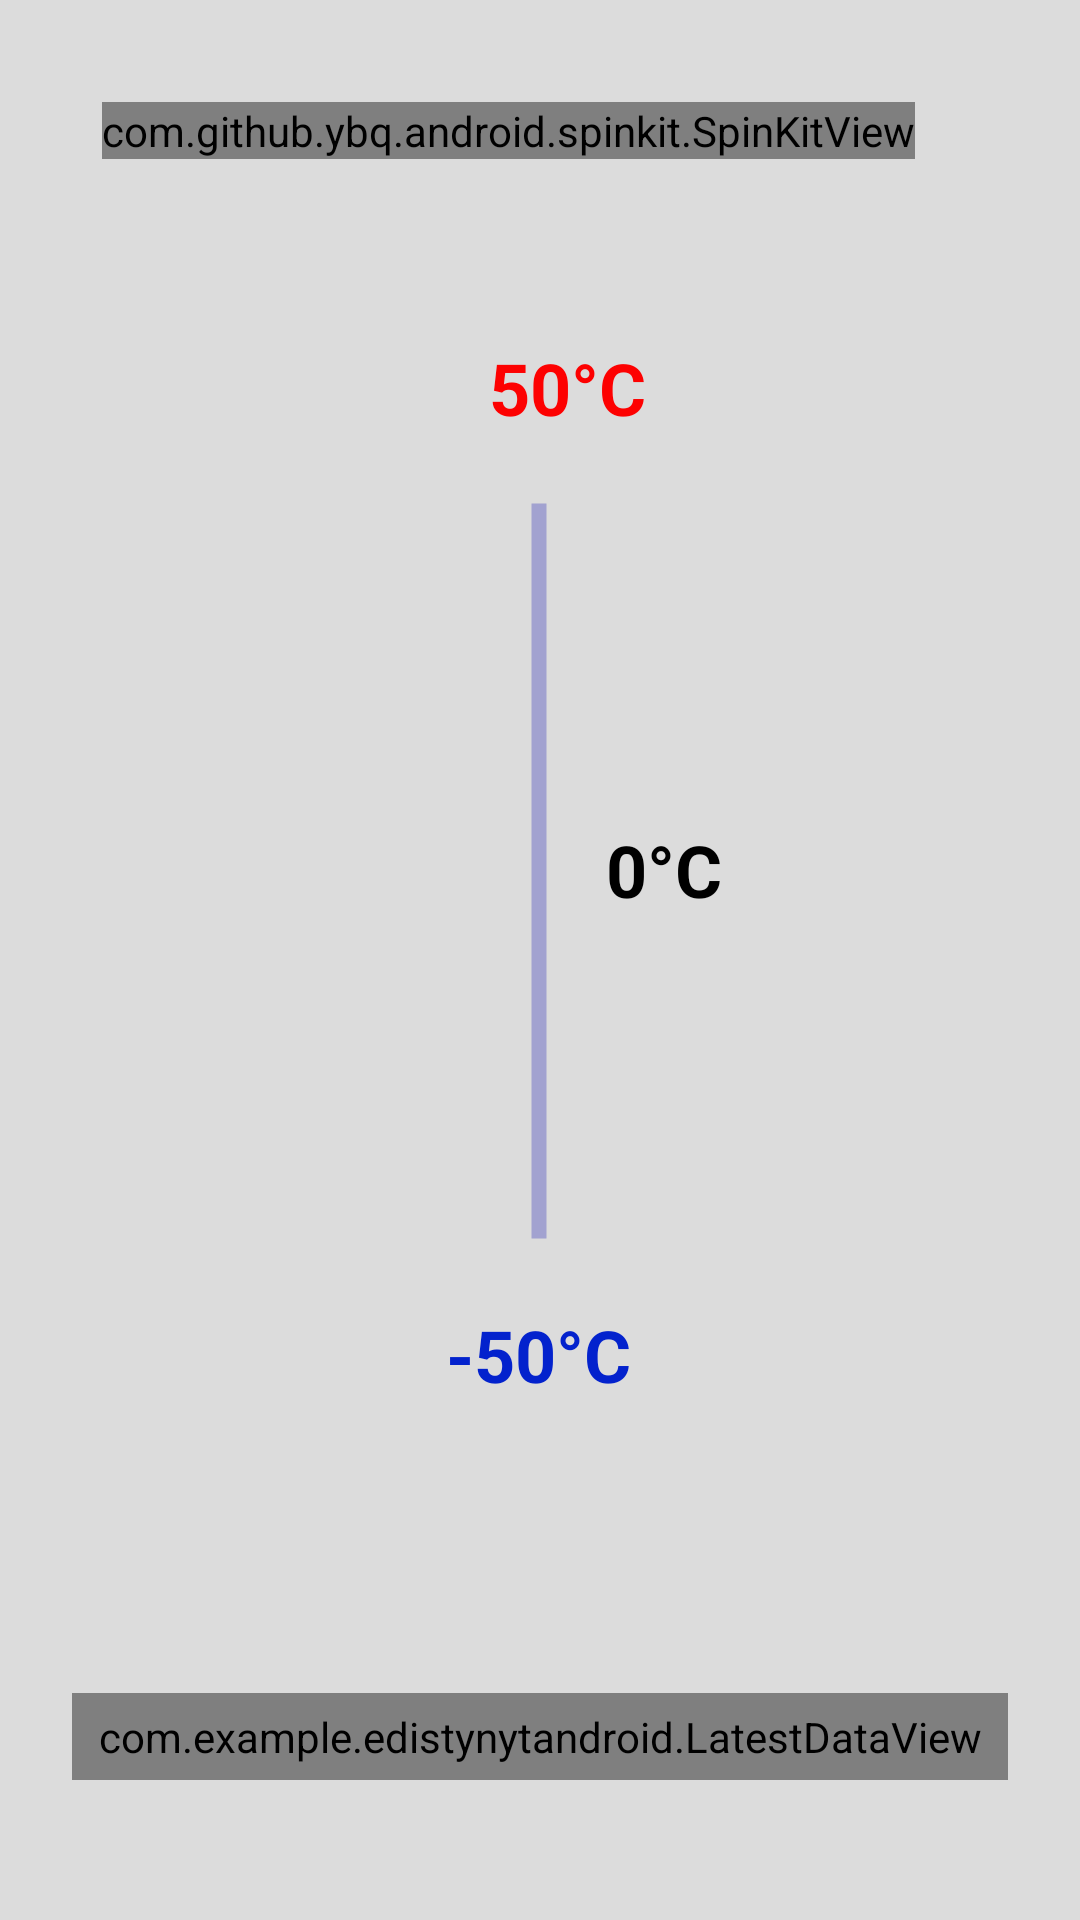

Write the Android layout XML for this screen, with the resource values it uses.
<!-- AndroidManifest.xml: application theme Theme.EdistynytAndroid -->
<!-- res/layout/fragment_weather_station.xml -->
<?xml version="1.0" encoding="utf-8"?>
<androidx.constraintlayout.widget.ConstraintLayout
    xmlns:android="http://schemas.android.com/apk/res/android"
    xmlns:app="http://schemas.android.com/apk/res-auto"
    xmlns:tools="http://schemas.android.com/tools"
    android:id="@+id/rootLayout"
    android:layout_width="match_parent"
    android:layout_height="match_parent"
    android:padding="24dp"
    android:background="#DCDCDC">

    
    <TextView
        android:id="@+id/textView_weather_text"
        android:layout_width="match_parent"
        android:layout_height="match_parent"
        android:layout_margin="10dp"
        android:textSize="24sp"
        android:textStyle="bold"
        tools:layout_editor_absoluteX="34dp"
        tools:layout_editor_absoluteY="34dp" />

    <com.github.ybq.android.spinkit.SpinKitView
        android:id="@+id/wave"
        style="@style/SpinKitView.Large.Wave"
        android:layout_width="wrap_content"
        android:layout_height="wrap_content"
        android:layout_gravity="center"
        android:layout_margin="10dp"
        android:layout_marginStart="16dp"
        android:layout_marginTop="4dp"
        app:SpinKit_Color="#656565"
        app:layout_constraintStart_toStartOf="parent"
        app:layout_constraintTop_toTopOf="parent" />

    <ProgressBar
        android:id="@+id/progressBar"
        style="?android:attr/progressBarStyleHorizontal"
        android:layout_width="250dp"
        android:layout_height="250dp"
        android:progressDrawable="@drawable/porgressbar_states"
        app:layout_constraintBottom_toBottomOf="parent"
        app:layout_constraintEnd_toEndOf="parent"
        app:layout_constraintHorizontal_bias="0.496"
        app:layout_constraintStart_toStartOf="parent"
        app:layout_constraintTop_toTopOf="parent"
        app:layout_constraintVertical_bias="0.413" />

    <TextView
        android:id="@+id/textView_temp_max"
        android:layout_width="wrap_content"
        android:layout_height="wrap_content"
        android:layout_marginBottom="20dp"
        android:text="50°C"
        android:textColor="#FD0101"
        android:textSize="24sp"
        android:textStyle="bold"
        app:layout_constraintBottom_toTopOf="@+id/progressBar"
        app:layout_constraintEnd_toEndOf="parent"
        app:layout_constraintHorizontal_bias="0.535"
        app:layout_constraintStart_toStartOf="parent" />

    <TextView
        android:id="@+id/textView_temp_min"
        android:layout_width="wrap_content"
        android:layout_height="wrap_content"
        android:layout_marginTop="20dp"
        android:text="-50°C"
        android:textColor="#0322CD"
        android:textSize="24sp"
        android:textStyle="bold"
        app:layout_constraintEnd_toEndOf="parent"
        app:layout_constraintHorizontal_bias="0.498"
        app:layout_constraintStart_toStartOf="parent"
        app:layout_constraintTop_toBottomOf="@+id/progressBar" />

    <TextView
        android:id="@+id/textView_temp_zero"
        android:layout_width="wrap_content"
        android:layout_height="wrap_content"
        android:text="0°C"
        android:textColor="#000000"
        android:textSize="24sp"
        android:textStyle="bold"
        app:layout_constraintBottom_toBottomOf="@+id/progressBar"
        app:layout_constraintEnd_toEndOf="@+id/progressBar"
        app:layout_constraintHorizontal_bias="0.697"
        app:layout_constraintStart_toStartOf="@+id/progressBar"
        app:layout_constraintTop_toTopOf="@+id/progressBar"
        app:layout_constraintVertical_bias="0.497" />

    <com.example.edistynytandroid.LatestDataView
        android:id="@+id/latest_data_view_test"
        android:layout_width="match_parent"
        android:layout_height="wrap_content"
        android:background="@drawable/customborder"
        app:layout_constraintBottom_toBottomOf="@+id/textView_weather_text"
        app:layout_constraintEnd_toEndOf="parent"
        app:layout_constraintStart_toStartOf="parent"
        app:layout_constraintTop_toBottomOf="@+id/textView_temp_min"
        app:layout_constraintVertical_bias="0.884" />


</androidx.constraintlayout.widget.ConstraintLayout>
<!-- resources referenced by this layout -->
<resources>
  <!-- drawable customborder (drawable) -->
  <?xml version="1.0" encoding="UTF-8"?>
  <shape xmlns:android="http://schemas.android.com/apk/res/android" android:shape="rectangle">
      <padding android:left="5dp" android:right="5dp" android:top="5dp" android:bottom="5dp"/>
      <stroke android:width="5dp" android:color="#6CBC10"/>
  </shape>
  <!-- drawable porgressbar_states (drawable) -->
  <?xml version="1.0" encoding="utf-8"?>
  <layer-list xmlns:android="http://schemas.android.com/apk/res/android">
      <item android:id="@+id/background">
          <rotate android:fromDegrees="90" android:toDegrees="90">
              <shape android:shape="line">
                  <stroke android:width="5dp" android:color="#A2A2D0"/>
              </shape>
          </rotate>
      </item>
  
      <item android:id="@+id/progress">
          <clip android:clipOrientation="vertical" android:gravity="bottom">
              <rotate android:fromDegrees="90" android:toDegrees="90">
                  <shape android:shape="line">
                      <stroke android:width="5dp" android:color="#0018A8"/>
                  </shape>
              </rotate>
          </clip>
      </item>
  </layer-list>
  <style name="Theme.EdistynytAndroid" parent="Theme.MaterialComponents.DayNight.DarkActionBar">
          
          <item name="colorPrimary">@color/purple_500</item>
          <item name="colorPrimaryVariant">@color/purple_700</item>
          <item name="colorOnPrimary">@color/white</item>
          
          <item name="colorSecondary">@color/teal_200</item>
          <item name="colorSecondaryVariant">@color/teal_700</item>
          <item name="colorOnSecondary">@color/black</item>
          
          <item name="android:statusBarColor">?attr/colorPrimaryVariant</item>
          
      </style>
  <!-- not gathered from this repository: default colours our renderer supplied (Android Studio template values) -->
  <color name="purple_500">#FF6200EE</color>
  <color name="purple_700">#FF3700B3</color>
  <color name="teal_200">#FF03DAC5</color>
  <color name="teal_700">#FF018786</color>
  <color name="black">#FF000000</color>
  <color name="white">#FFFFFFFF</color>
</resources>
